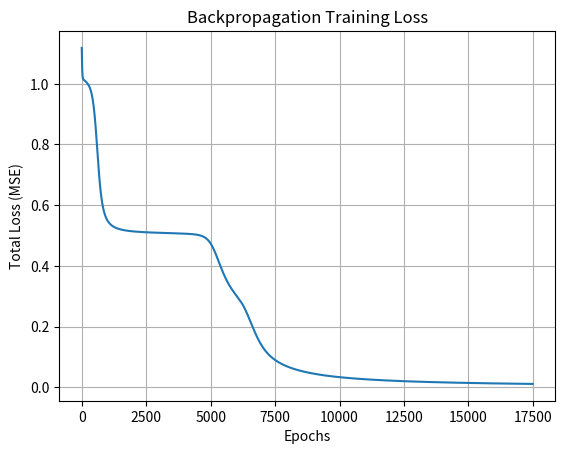

The matplotlib source for this figure:
import numpy as np
import matplotlib.pyplot as plt

# Network
ARCH = [4, 3, 2, 2]   # Network architecture

X_train = np.array([        # Training dataset(XOR)
    [1, 1, 0, 1],
    [1, 0, 1, 0],
    [0, 1, 1, 1],
    [0, 0, 1, 0]
])
y_train = np.array([        # Expected Output
    [1, 0],
    [0, 1],
    [1, 1],
    [0, 0]
])



learning_rate = 0.1
epochs = 20000


# Activation Function
def sigmoid(x):
    return 1 / (1 + np.exp(-x))
def sigmoid_derivative(y):
    return y * (1 - y)


# Initialisation
np.random.seed(1)
weights = []
biases = []
for i in range(len(ARCH) - 1):
    weights.append(np.random.randn(ARCH[i], ARCH[i + 1]) * 0.5)
    biases.append(np.random.randn(ARCH[i + 1]))


# Forward Propagation
def forward_propagation(X):
    activations = [X]

    for i in range(len(weights)):
        net = np.dot(activations[-1], weights[i]) + biases[i]
        activations.append(sigmoid(net))

    return activations


# Back Propagation
def backpropagation(activations, y_true):
    deltas = [None] * len(weights)

    # Output layer
    error = y_true - activations[-1]
    deltas[-1] = error * sigmoid_derivative(activations[-1])

    # Hidden layers
    for i in reversed(range(len(deltas) - 1)):
        deltas[i] = (
            np.dot(deltas[i + 1], weights[i + 1].T)
            * sigmoid_derivative(activations[i + 1])
        )

    return deltas


# Training Loop with Early Stopping
loss_history = []
tolerance = 1e-6          # convergence threshold
prev_loss = float('inf')

for epoch in range(epochs):
    total_loss = 0

    for i in range(len(X_train)):
        X = X_train[i]
        y = y_train[i]

        # Forward pass
        activations = forward_propagation(X)

        # Loss (MSE)
        loss = np.mean((y - activations[-1]) ** 2)
        total_loss += loss

        # Backpropagation
        deltas = backpropagation(activations, y)

        # Update weights and biases
        for j in range(len(weights)):
            weights[j] += learning_rate * np.outer(activations[j], deltas[j])
            biases[j] += learning_rate * deltas[j]

    loss_history.append(total_loss)

    # Print progress
    if epoch % 200 == 0:
        print(f"Epoch {epoch}, Total Loss: {total_loss:.6f}")

    if abs(prev_loss - total_loss) < tolerance:
        print(f"Training converged at epoch {epoch}")
        break

    prev_loss = total_loss
    


# Testing
'''
print("\nFinal Predictions:")
for x in X_train:
    output = forward_propagation(x)[-1]
    pred = 1 if output >= 0.5 else 0
    print(f"Input: {x} -> Output: {pred}")
'''

# Testing (Generalised)
print("\nFinal Predictions:")
for x in X_train:
    output = forward_propagation(x)[-1]
    # Threshold each output neuron
    pred = (output >= 0.5).astype(int)
    print(f"Input: {x} -> Output: {pred}")



# Visualization (Loss)
plt.figure()
plt.plot(loss_history)
plt.xlabel("Epochs")
plt.ylabel("Total Loss (MSE)")
plt.title("Backpropagation Training Loss")
plt.grid(True)
plt.show()
